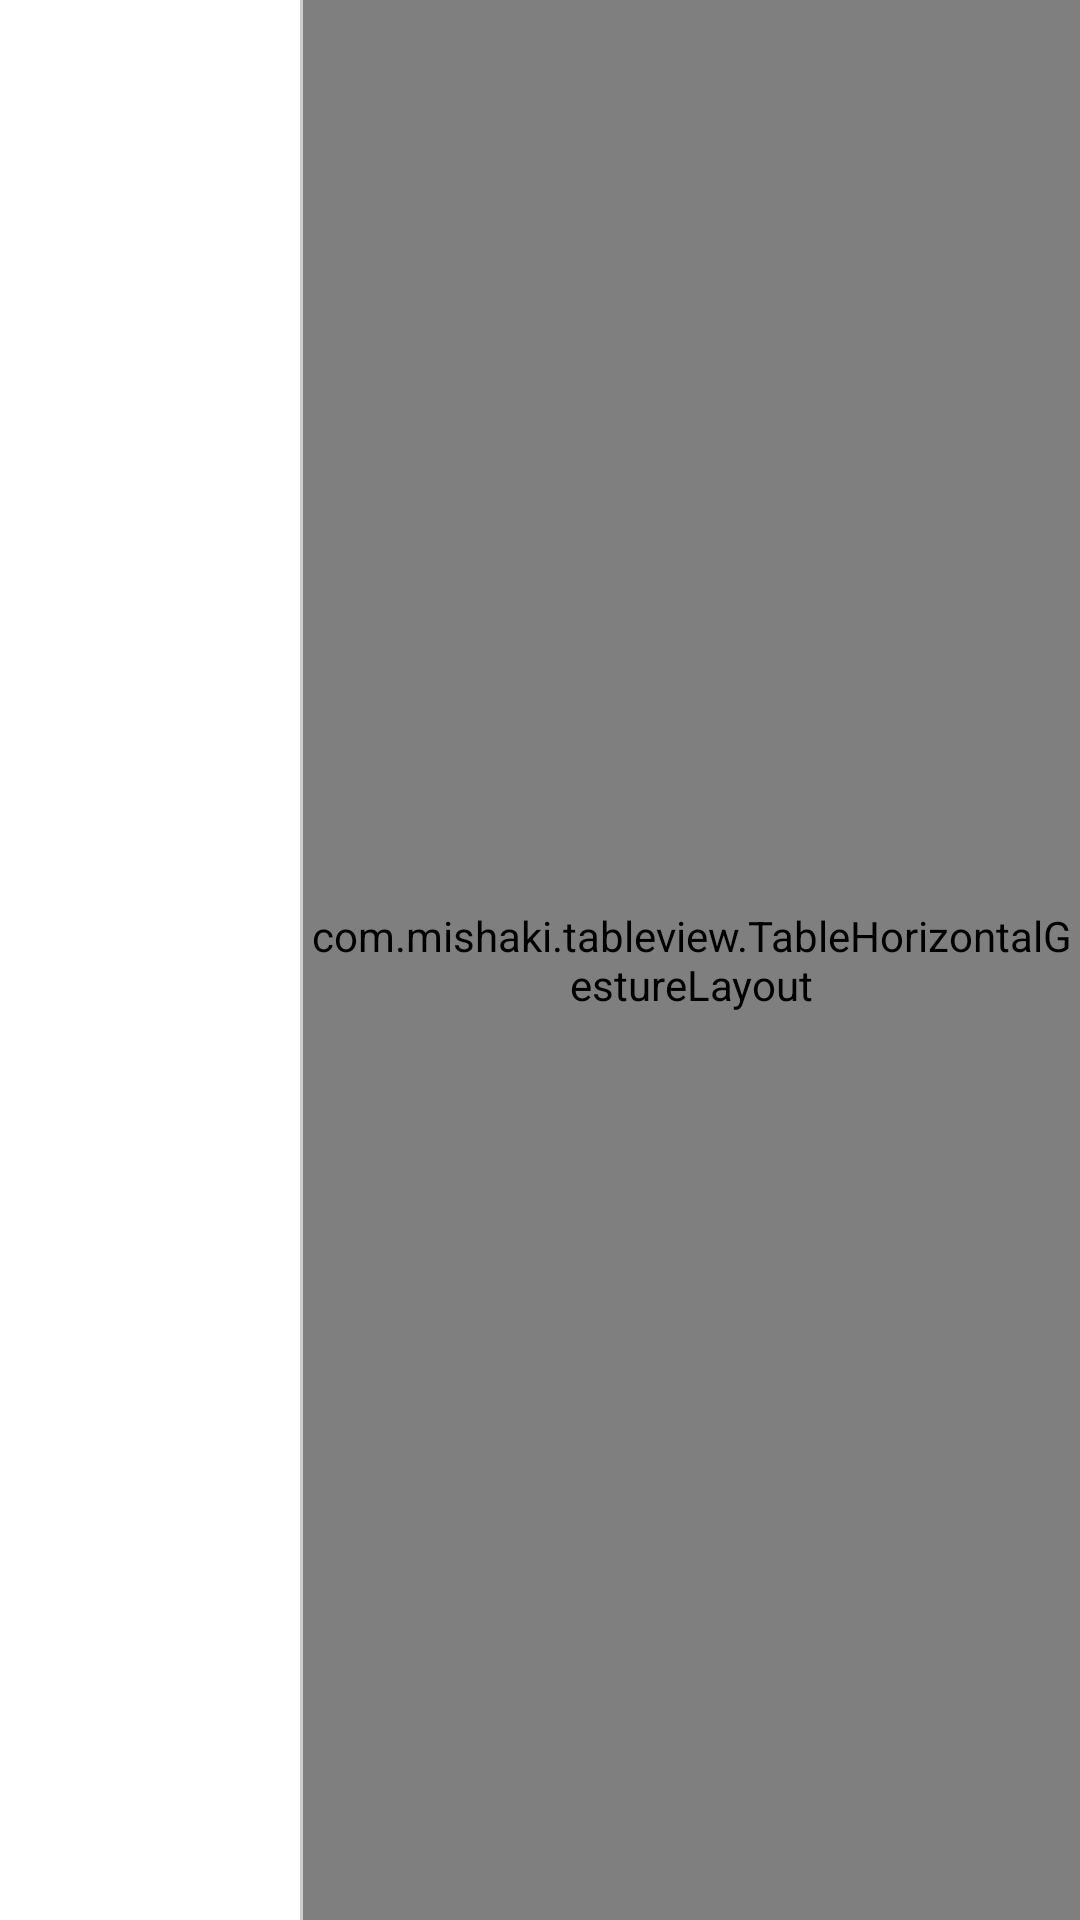

Android layout source for this screen:
<!-- AndroidManifest.xml: application theme Theme.PersonalProject -->
<!-- res/layout/table_header_test.xml -->
<?xml version="1.0" encoding="utf-8"?>
<LinearLayout xmlns:android="http://schemas.android.com/apk/res/android"
    android:layout_width="match_parent"
    android:layout_height="@dimen/table_item_height"
    android:background="@color/white"
    android:orientation="horizontal">

    <TextView
        android:id="@+id/stick_item_tv"
        android:layout_width="@dimen/table_item_width"
        android:layout_height="match_parent"
        android:gravity="center"
        android:textColor="@color/black"
        android:textSize="@dimen/table_item_text_size" />

    <View
        android:layout_width="1dp"
        android:layout_height="match_parent"
        android:background="#cccccc" />

    <com.mishaki.tableview.TableHorizontalGestureLayout
        android:id="@+id/scroll_layout"
        android:layout_width="wrap_content"
        android:layout_height="match_parent">

        <include layout="@layout/merge_table_layout" />
    </com.mishaki.tableview.TableHorizontalGestureLayout>
</LinearLayout>
<!-- res/layout/merge_table_layout.xml (included above) -->
<?xml version="1.0" encoding="utf-8"?>
<merge xmlns:android="http://schemas.android.com/apk/res/android"
    android:layout_width="match_parent"
    android:layout_height="wrap_content">

    <TextView
        android:id="@+id/data1_tv"
        android:layout_width="@dimen/table_item_width"
        android:layout_height="match_parent"
        android:gravity="center"
        android:textColor="@color/black"
        android:textSize="@dimen/table_item_text_size" />

    <TextView
        android:id="@+id/data2_tv"
        android:layout_width="@dimen/table_item_width"
        android:layout_height="match_parent"
        android:gravity="center"
        android:textColor="@color/black"
        android:textSize="@dimen/table_item_text_size" />

    <TextView
        android:id="@+id/data3_tv"
        android:layout_width="@dimen/table_item_width"
        android:layout_height="match_parent"
        android:gravity="center"
        android:textColor="@color/black"
        android:textSize="@dimen/table_item_text_size" />

    <TextView
        android:id="@+id/data4_tv"
        android:layout_width="@dimen/table_item_width"
        android:layout_height="match_parent"
        android:gravity="center"
        android:textColor="@color/black"
        android:textSize="@dimen/table_item_text_size" />

    <TextView
        android:id="@+id/data5_tv"
        android:layout_width="@dimen/table_item_width"
        android:layout_height="match_parent"
        android:gravity="center"
        android:textColor="@color/black"
        android:textSize="@dimen/table_item_text_size" />

    <TextView
        android:id="@+id/data6_tv"
        android:layout_width="@dimen/table_item_width"
        android:layout_height="match_parent"
        android:gravity="center"
        android:textColor="@color/black"
        android:textSize="@dimen/table_item_text_size" />

    <TextView
        android:id="@+id/data7_tv"
        android:layout_width="@dimen/table_item_width"
        android:layout_height="match_parent"
        android:gravity="center"
        android:textColor="@color/black"
        android:textSize="@dimen/table_item_text_size" />

    <TextView
        android:id="@+id/data8_tv"
        android:layout_width="@dimen/table_item_width"
        android:layout_height="match_parent"
        android:gravity="center"
        android:textColor="@color/black"
        android:textSize="@dimen/table_item_text_size" />

    <TextView
        android:id="@+id/data9_tv"
        android:layout_width="@dimen/table_item_width"
        android:layout_height="match_parent"
        android:gravity="center"
        android:textColor="@color/black"
        android:textSize="@dimen/table_item_text_size" />

    <TextView
        android:id="@+id/data10_tv"
        android:layout_width="@dimen/table_item_width"
        android:layout_height="match_parent"
        android:gravity="center"
        android:textColor="@color/black"
        android:textSize="@dimen/table_item_text_size" />
</merge>
<!-- resources referenced by this layout -->
<resources>
  <dimen name="table_item_height">50dp</dimen>
  <dimen name="table_item_text_size">18sp</dimen>
  <dimen name="table_item_width">100dp</dimen>
  <style name="Theme.PersonalProject" parent="Theme.MaterialComponents.DayNight.DarkActionBar">
          
          <item name="colorPrimary">@color/purple_500</item>
          <item name="colorPrimaryVariant">@color/purple_700</item>
          <item name="colorOnPrimary">@color/white</item>
          
          <item name="colorSecondary">@color/teal_200</item>
          <item name="colorSecondaryVariant">@color/teal_700</item>
          <item name="colorOnSecondary">@color/black</item>
          
          <item name="android:statusBarColor">?attr/colorPrimaryVariant</item>
          
      </style>
  <!-- not gathered from this repository: default colours our renderer supplied (Android Studio template values) -->
  <color name="purple_500">#FF6200EE</color>
  <color name="purple_700">#FF3700B3</color>
  <color name="teal_200">#FF03DAC5</color>
  <color name="teal_700">#FF018786</color>
  <color name="black">#FF000000</color>
  <color name="white">#FFFFFFFF</color>
</resources>
